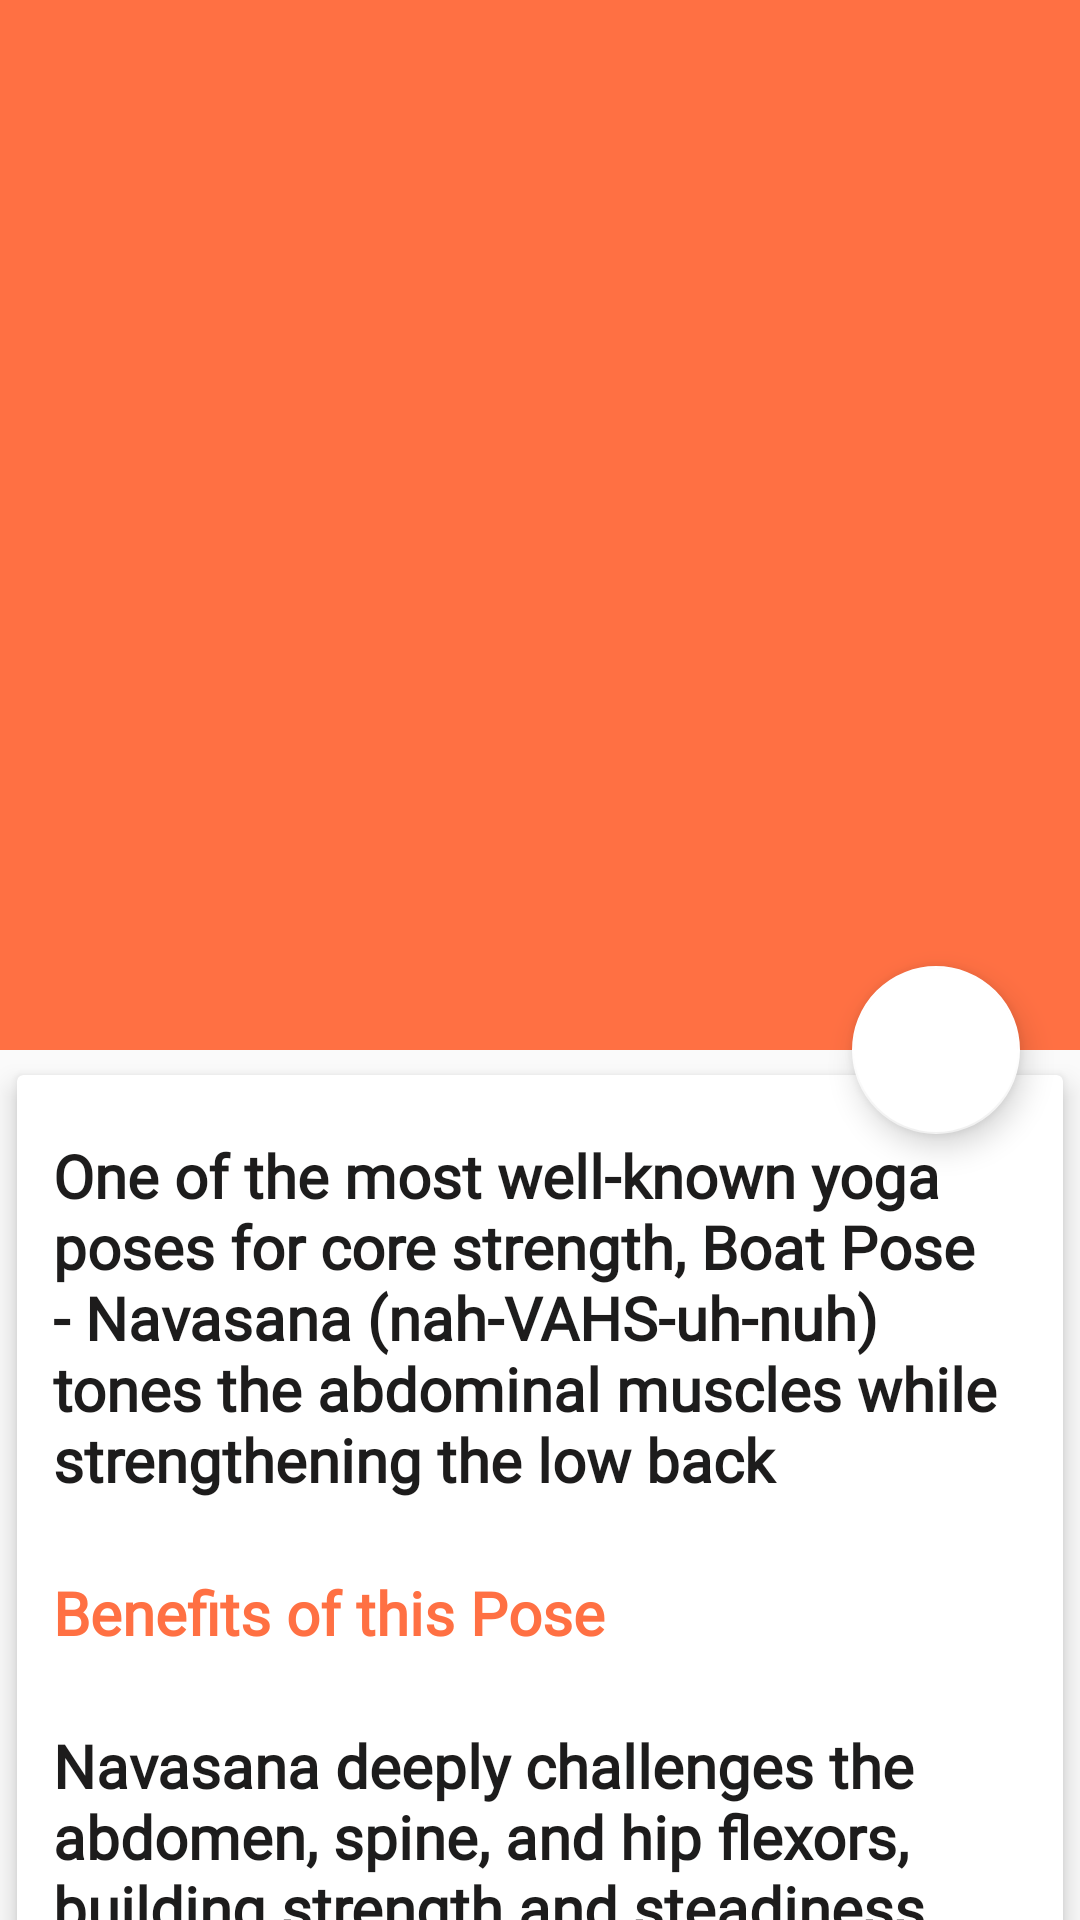

Android layout source for this screen:
<!-- AndroidManifest.xml: application theme AppTheme -->
<!-- res/layout/activity_exercise_information.xml -->
<?xml version="1.0" encoding="utf-8"?>
<android.support.design.widget.CoordinatorLayout xmlns:android="http://schemas.android.com/apk/res/android"
    xmlns:app="http://schemas.android.com/apk/res-auto"
    xmlns:tools="http://schemas.android.com/tools"
    android:layout_width="match_parent"
    android:layout_height="match_parent"
    tools:context=".activity.ExerciseInformationActivity">
    <android.support.design.widget.AppBarLayout
        android:layout_width="match_parent"
        android:layout_height="wrap_content"
        android:id="@+id/app_bar_layout"
        android:fitsSystemWindows="true"
        android:theme="@style/ThemeOverlay.AppCompat.Dark.ActionBar">

        <android.support.design.widget.CollapsingToolbarLayout
            android:id="@+id/collapsing"
            android:layout_width="match_parent"
            android:layout_height="350dp"
            android:fitsSystemWindows="true"
            android:background="@color/colorPrimary"
            android:padding="10dp"
            app:collapsedTitleTextAppearance="@android:color/transparent"
            app:layout_scrollFlags="scroll|exitUntilCollapsed">
            <android.support.v7.widget.Toolbar
                android:id="@+id/toolbar"
                android:layout_width="match_parent"
                android:layout_height="?attr/actionBarSize"
                app:layout_collapseMode="pin"
                android:background="@color/colorPrimary"/>
            <ImageView
                android:id="@+id/img_exercise"
                android:layout_width="match_parent"
                android:layout_height="match_parent"
                android:contentDescription="@null"
                android:src="@drawable/boat_pose"
                app:layout_collapseMode="parallax"/>
        </android.support.design.widget.CollapsingToolbarLayout>


    </android.support.design.widget.AppBarLayout>
    <android.support.v4.widget.NestedScrollView
        android:id="@+id/nestedScrollView"
        android:layout_width="match_parent"
        android:layout_height="match_parent"
        android:clipToPadding="false"
        app:layout_behavior="@string/appbar_scrolling_view_behavior">

    <LinearLayout
        android:layout_width="match_parent"
        android:layout_height="wrap_content"
        android:orientation="vertical">

        <android.support.v7.widget.CardView
            android:layout_width="match_parent"
            android:layout_height="wrap_content"
            app:cardElevation="5dp"
            app:cardUseCompatPadding="true">
            <LinearLayout
                android:layout_width="match_parent"
                android:layout_height="wrap_content"
                android:orientation="vertical">
            <TextView
                android:layout_width="match_parent"
                android:layout_height="wrap_content"
                android:id="@+id/exercise_description"
                android:layout_marginTop="8dp"
                android:padding="12dp"
                android:text="@string/boatpose_desc"
                android:textColor="@color/black"
                android:textSize="20sp"
                android:fontFamily="@font/brandon_medium"
                android:textStyle="bold"/>
                <TextView
                    android:id="@+id/benefit_pose"
                    android:layout_width="match_parent"
                    android:layout_height="wrap_content"
                    android:padding="12dp"
                    android:text="Benefits of this Pose"
                    android:textColor="@color/colorPrimary"
                    android:textSize="20sp"
                    android:fontFamily="@font/brandon_medium"
                    android:textStyle="bold"/>
            <TextView
                android:layout_width="match_parent"
                android:layout_height="wrap_content"
                android:id="@+id/exercise_benefits"
                android:padding="12dp"
                android:text="@string/boatpose_benefits"
                android:textColor="@color/black"
                android:textSize="20sp"
                android:fontFamily="@font/brandon_medium"
                android:textStyle="bold"/>
            </LinearLayout>
        </android.support.v7.widget.CardView>
    </LinearLayout>
    </android.support.v4.widget.NestedScrollView>
    <android.support.design.widget.FloatingActionButton
        android:id="@+id/fab_start"
        android:onClick="onFabStart"
        android:layout_width="wrap_content"
        android:layout_height="wrap_content"
        android:src="@drawable/ic_play_arrow_black_24dp"
        app:backgroundTint="@color/white"
        app:elevation="6dp"
        app:layout_anchorGravity="bottom|right|end"
        android:layout_marginEnd="20dp"
        app:layout_anchor="@id/app_bar_layout"/>
</android.support.design.widget.CoordinatorLayout>
<!-- resources referenced by this layout -->
<resources>
  <color name="black">#1D1C1C</color>
  <color name="colorPrimary">#FF7043</color>
  <color name="white">#FFFFFF</color>
  <string name="boatpose_benefits">Navasana deeply challenges the abdomen, spine, and hip flexors, building strength and steadiness at the body core. It stimulates the abdominal organs, including the kidneys and intestines, which improves digestion. This pose also encourages healthy regulation of the thyroid and prostate glands, helping to maintain metabolism and relieve stress.</string>
  <string name="boatpose_desc">One of the most well-known yoga poses for core strength, Boat Pose - Navasana (nah-VAHS-uh-nuh)  tones the abdominal muscles while strengthening the low back</string>
  <style name="AppTheme" parent="Theme.AppCompat.Light.NoActionBar">
          
          <item name="colorPrimary">@color/colorPrimary</item>
          <item name="colorPrimaryDark">@color/colorPrimaryDark</item>
          <item name="colorAccent">@color/colorAccent</item>
      </style>
  <color name="colorPrimaryDark">#FF5722</color>
  <color name="colorAccent">#FBE9E7</color>
</resources>
